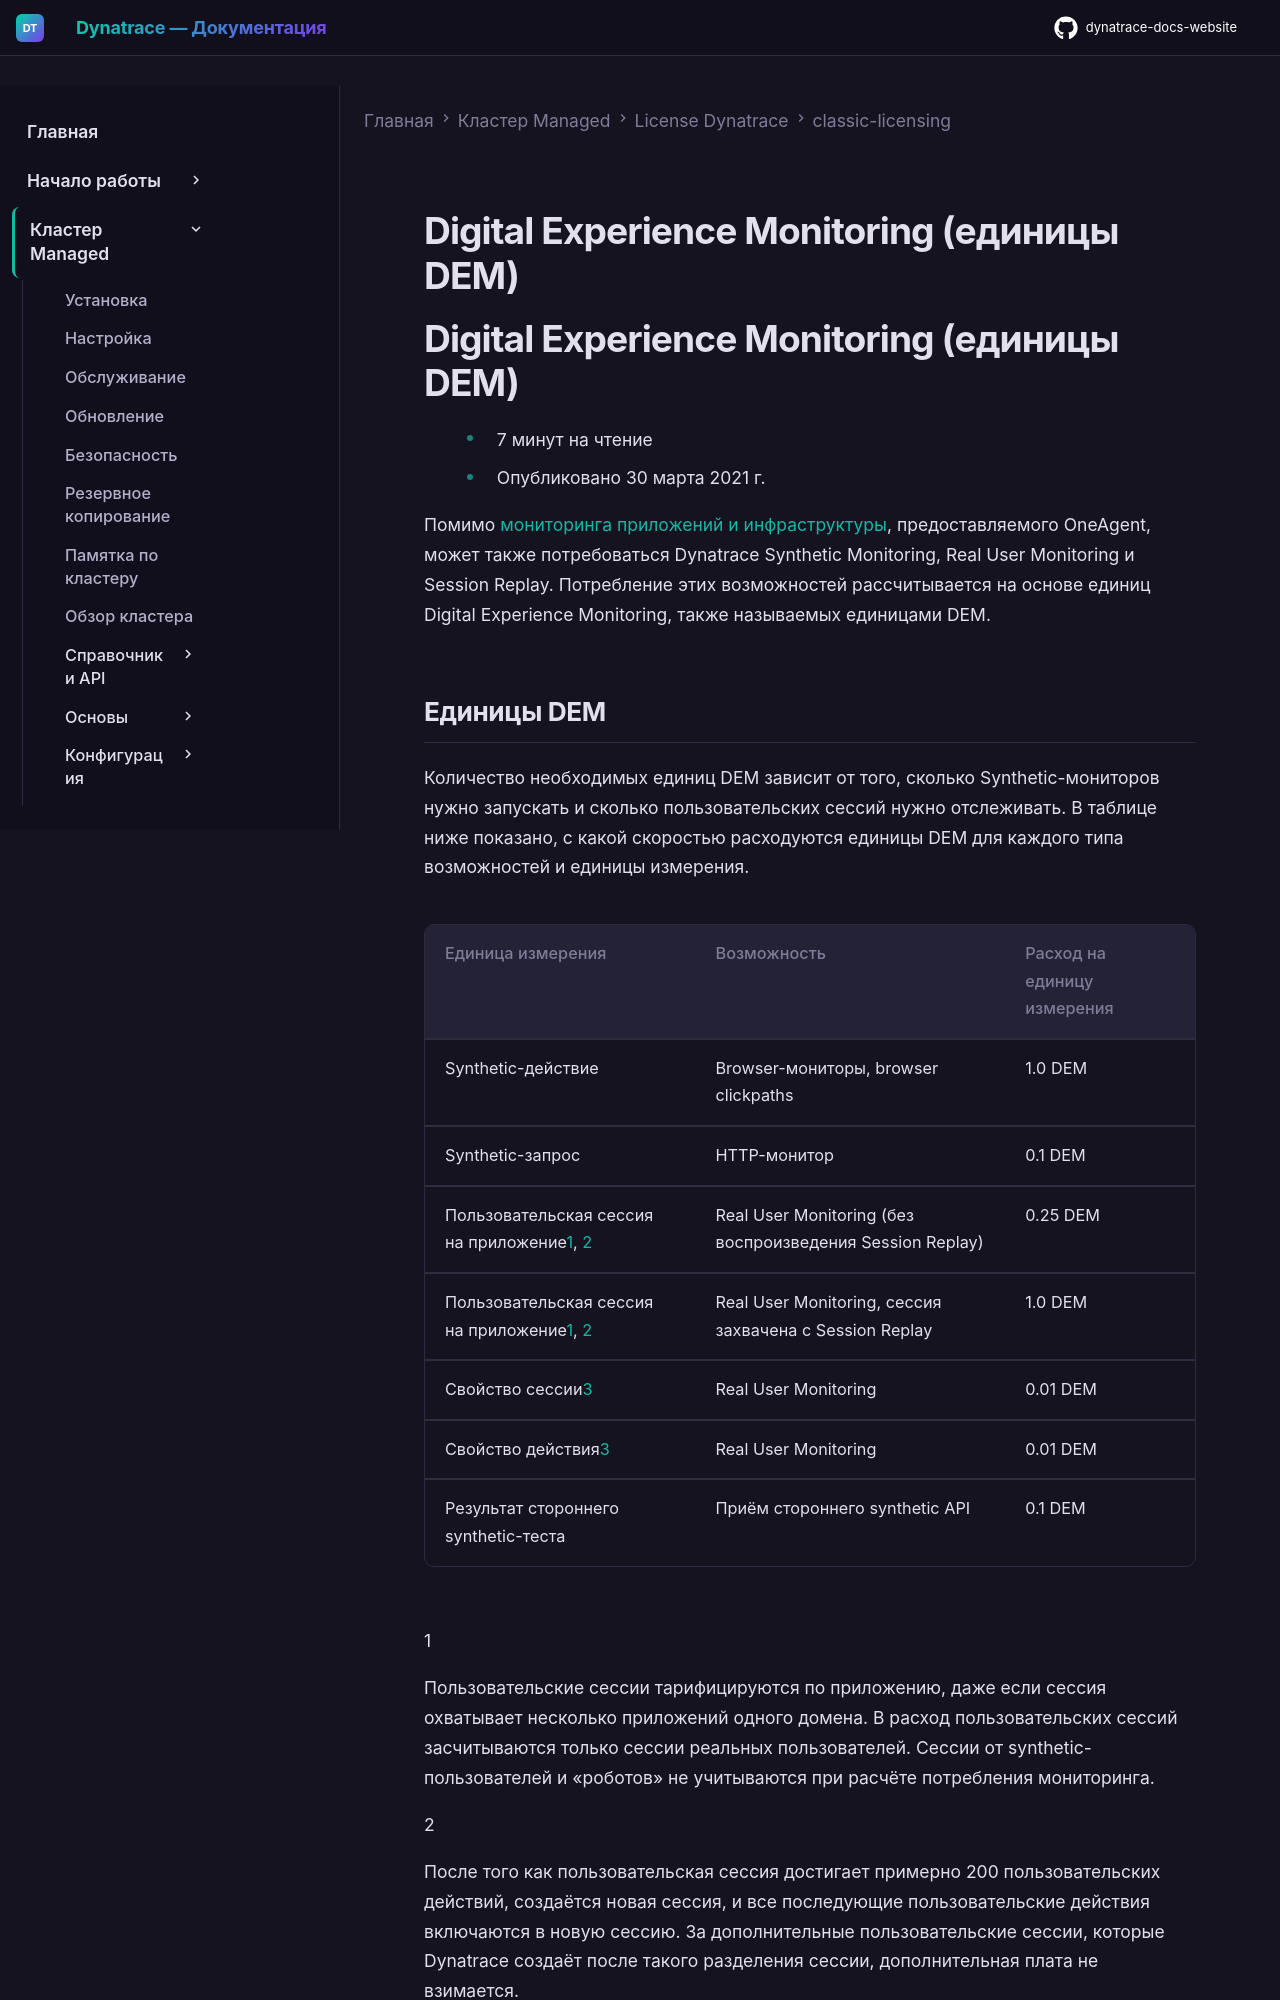

repository: Yerkebulan-Ardabayev/dynatrace-docs-website · page: managed-ru/license/classic-licensing/digital-experience-monitoring-units/index.html · generator: mkdocs

---
title: Digital Experience Monitoring (единицы DEM)
source: https://docs.dynatrace.com/managed/license/classic-licensing/digital-experience-monitoring-units
---

# Digital Experience Monitoring (единицы DEM)

# Digital Experience Monitoring (единицы DEM)

* 7 минут на чтение
* Опубликовано 30 марта 2021 г.

Помимо [мониторинга приложений и инфраструктуры](/managed/license/classic-licensing/application-and-infrastructure-monitoring "Understand how Dynatrace application and infrastructure monitoring consumption is calculated based on host units."), предоставляемого OneAgent, может также потребоваться Dynatrace Synthetic Monitoring, Real User Monitoring и Session Replay.
Потребление этих возможностей рассчитывается на основе единиц Digital Experience Monitoring, также называемых единицами DEM.

## Единицы DEM

Количество необходимых единиц DEM зависит от того, сколько Synthetic-мониторов нужно запускать и сколько пользовательских сессий нужно отслеживать.
В таблице ниже показано, с какой скоростью расходуются единицы DEM для каждого типа возможностей и единицы измерения.

| Единица измерения | Возможность | Расход на единицу измерения |
| --- | --- | --- |
| Synthetic-действие | Browser-мониторы, browser clickpaths | 1.0 DEM |
| Synthetic-запрос | HTTP-монитор | 0.1 DEM |
| Пользовательская сессия на приложение[1](#fn-1-1-def), [2](#fn-1-2-def) | Real User Monitoring (без воспроизведения Session Replay) | 0.25 DEM |
| Пользовательская сессия на приложение[1](#fn-1-1-def), [2](#fn-1-2-def) | Real User Monitoring, сессия захвачена с Session Replay | 1.0 DEM |
| Свойство сессии[3](#fn-1-3-def) | Real User Monitoring | 0.01 DEM |
| Свойство действия[3](#fn-1-3-def) | Real User Monitoring | 0.01 DEM |
| Результат стороннего synthetic-теста | Приём стороннего synthetic API | 0.1 DEM |

1

Пользовательские сессии тарифицируются по приложению, даже если сессия охватывает несколько приложений одного домена.
В расход пользовательских сессий засчитываются только сессии реальных пользователей.
Сессии от synthetic-пользователей и «роботов» не учитываются при расчёте потребления мониторинга.

2

После того как пользовательская сессия достигает примерно 200 пользовательских действий, создаётся новая сессия, и все последующие пользовательские действия включаются в новую сессию. За дополнительные пользовательские сессии, которые Dynatrace создаёт после такого разделения сессии, дополнительная плата не взимается.

3

Типы данных для свойств оцениваются по-разному и влияют на биллинг, мониторинг и потребление.
Короткие строки (менее 100 символов) и числовые типы данных (длинные строки, double или даты) засчитываются как одно свойство каждый.
Типы данных «длинная строка» засчитываются как 1 свойство на каждые 100 символов.
